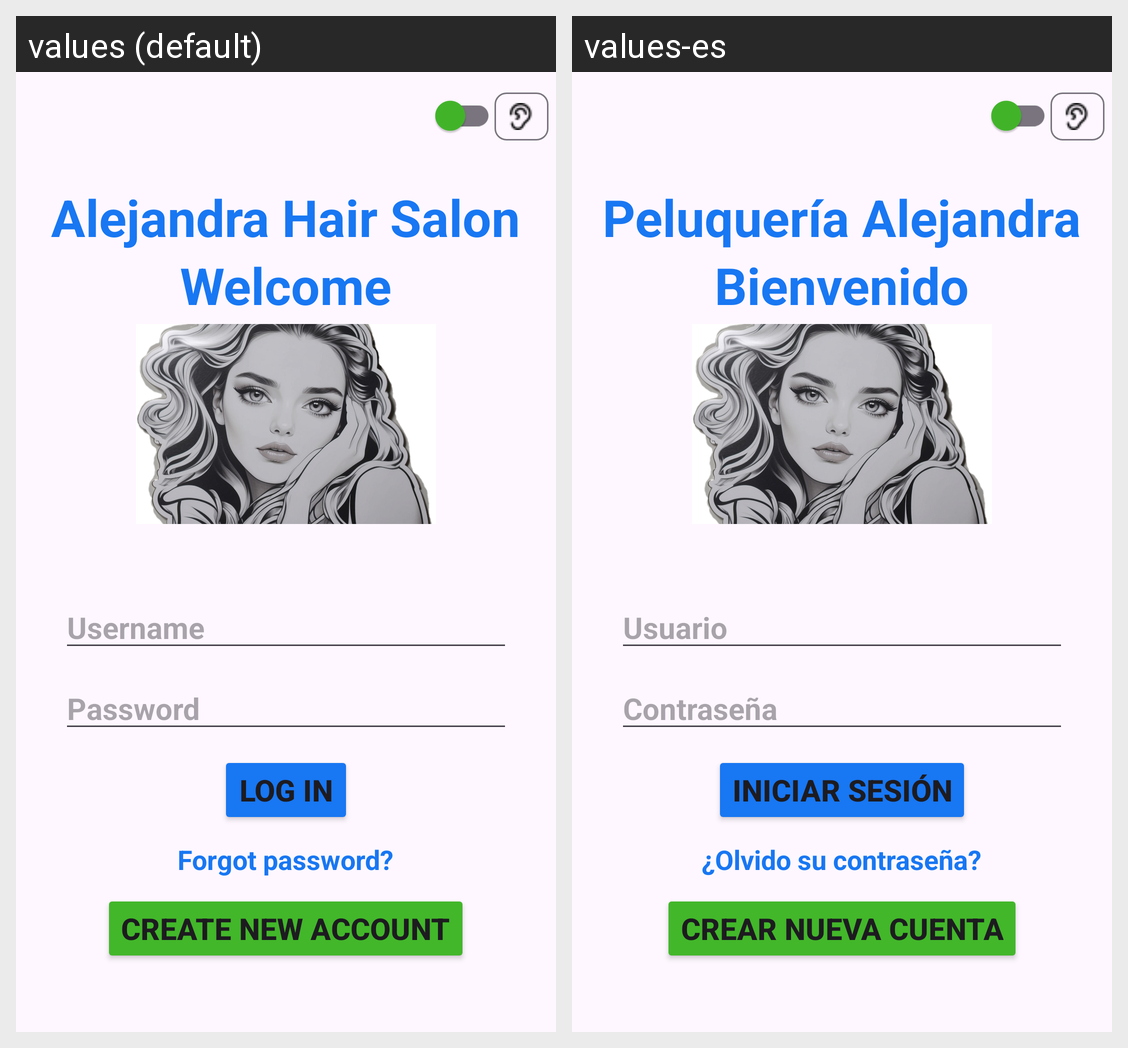

Translations of the strings shown on this Android screen, per locale in the grid:
Android screen res/layout/activity_main.xml rendered under 2 locales, left to right: values (default), values-es. Device: Nexus 5 (rendered at 1080×1920; each locale shown at half size, 540×960, under a caption strip naming it); theme Theme.PeluqueriaAlejandra.
Strings drawn on this screen, with the default value and each locale's value (text and hints the layout hard-codes, and strings that could not be matched under every locale, appear in the picture but are not listed):

app_name
  values: Alejandra Hair Salon
  values-es: Peluquería Alejandra

welcome
  values: Welcome
  values-es: Bienvenido

username
  values: Username
  values-es: Usuario

password
  values: Password
  values-es: Contraseña

login
  values: Log In
  values-es: Iniciar sesión

forgot_password
  values: Forgot password?
  values-es: ¿Olvido su contraseña?

create_new_account
  values: Create new account
  values-es: Crear nueva cuenta
